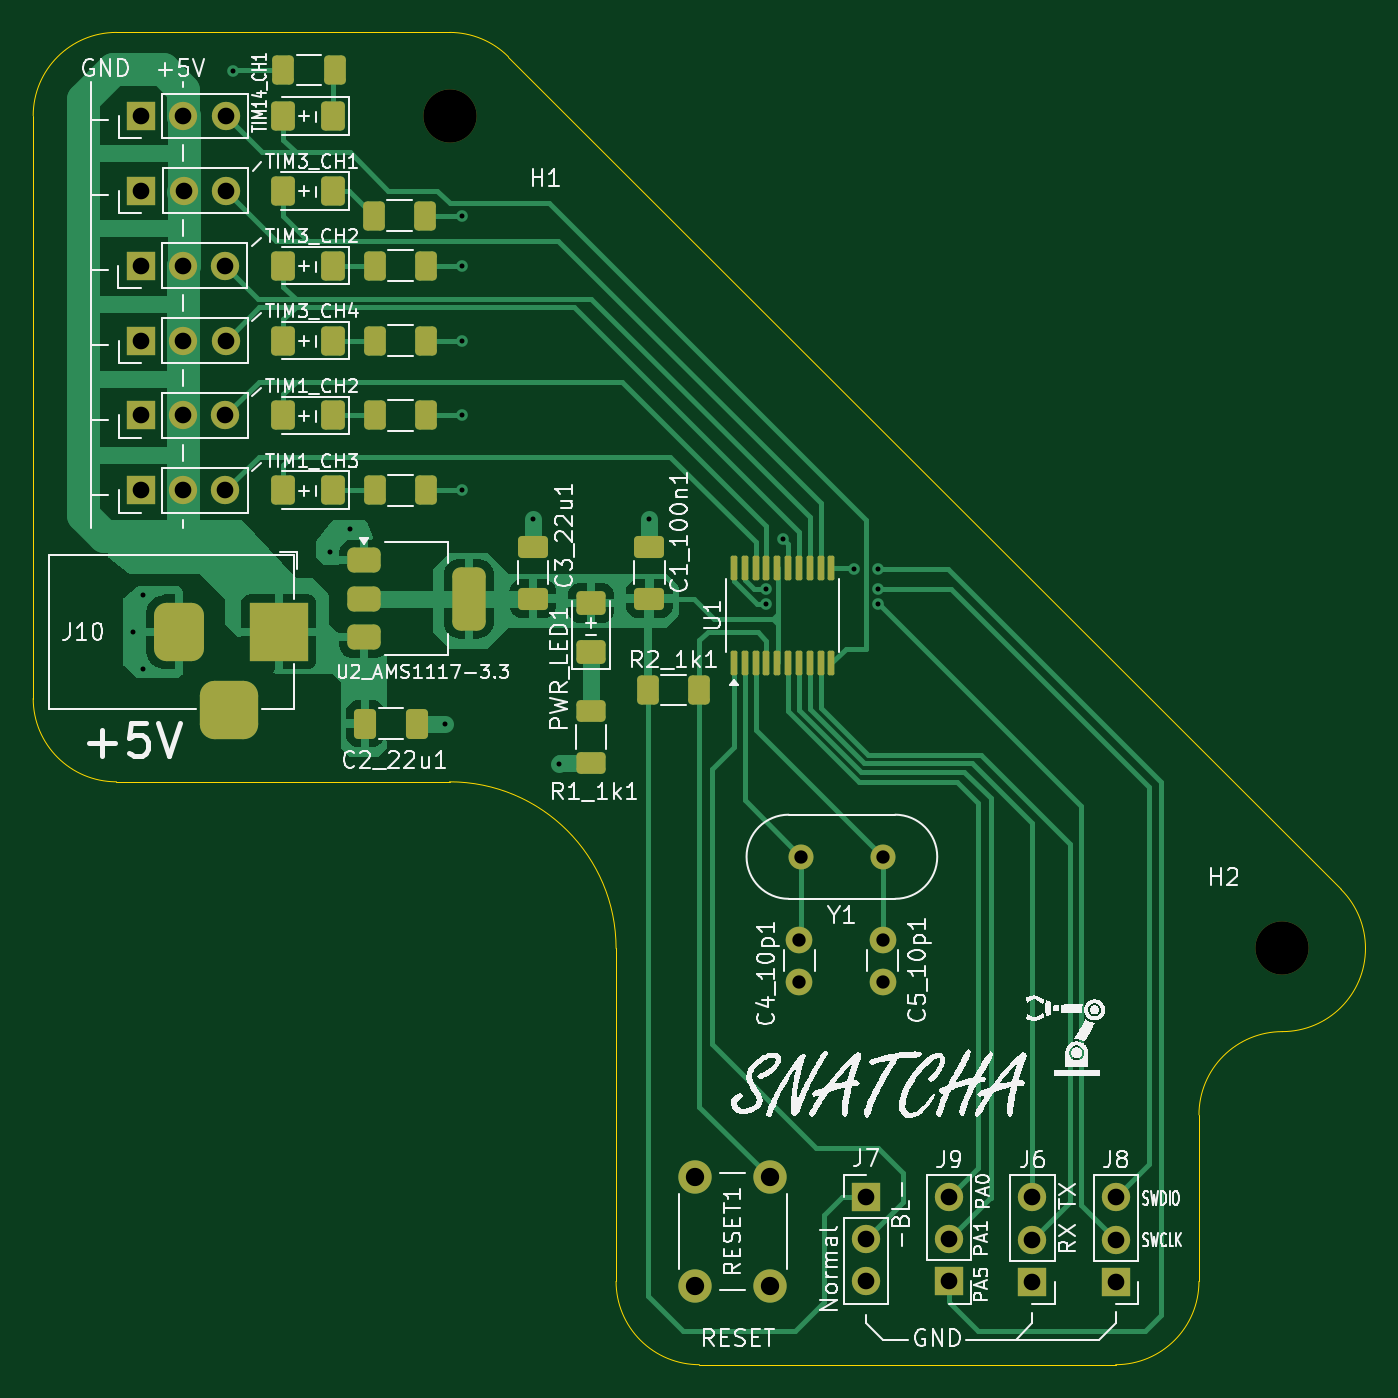
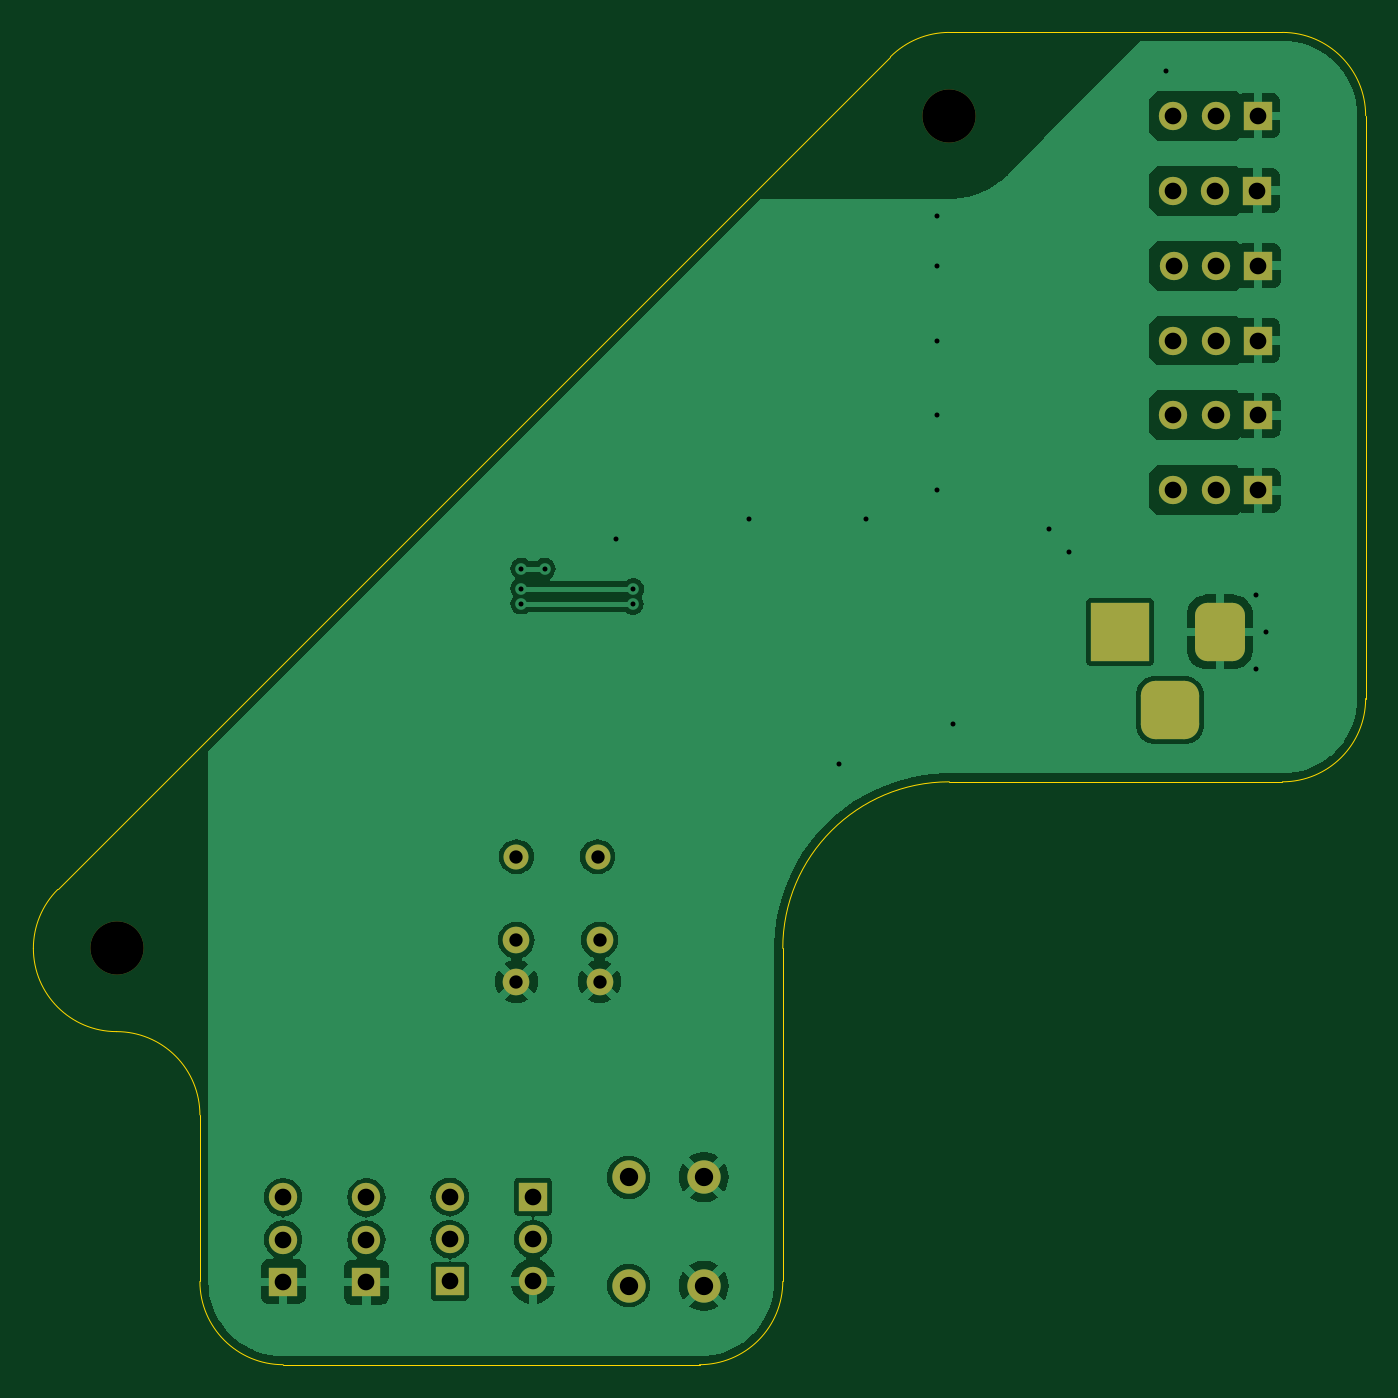
Circuit board: 8 layer files. Board 80.0 x 80.0 mm.
- bottom_copper: STM32F070F6P6-Robot-Arm-2-B_Cu.gbr (65680 bytes)
- bottom_mask: STM32F070F6P6-Robot-Arm-2-B_Mask.gbr (2989 bytes)
- bottom_silk: STM32F070F6P6-Robot-Arm-2-B_Silkscreen.gbr (469 bytes)
- outline: STM32F070F6P6-Robot-Arm-2-Edge_Cuts.gbr (1676 bytes)
- top_copper: STM32F070F6P6-Robot-Arm-2-F_Cu.gbr (37382 bytes)
- top_mask: STM32F070F6P6-Robot-Arm-2-F_Mask.gbr (6033 bytes)
- top_silk: STM32F070F6P6-Robot-Arm-2-F_Silkscreen.gbr (135370 bytes)
- drill: STM32F070F6P6-Robot-Arm-2.drl (1565 bytes)

=== bottom_copper: STM32F070F6P6-Robot-Arm-2-B_Cu.gbr (65680 bytes, source omitted) ===
=== bottom_mask: STM32F070F6P6-Robot-Arm-2-B_Mask.gbr ===
%TF.GenerationSoftware,KiCad,Pcbnew,8.0.6*%
%TF.CreationDate,2025-01-24T14:08:05+11:00*%
%TF.ProjectId,STM32F070F6P6-Robot-Arm-2,53544d33-3246-4303-9730-463650362d52,rev?*%
%TF.SameCoordinates,Original*%
%TF.FileFunction,Soldermask,Bot*%
%TF.FilePolarity,Negative*%
%FSLAX46Y46*%
G04 Gerber Fmt 4.6, Leading zero omitted, Abs format (unit mm)*
G04 Created by KiCad (PCBNEW 8.0.6) date 2025-01-24 14:08:05*
%MOMM*%
%LPD*%
G01*
G04 APERTURE LIST*
G04 Aperture macros list*
%AMRoundRect*
0 Rectangle with rounded corners*
0 $1 Rounding radius*
0 $2 $3 $4 $5 $6 $7 $8 $9 X,Y pos of 4 corners*
0 Add a 4 corners polygon primitive as box body*
4,1,4,$2,$3,$4,$5,$6,$7,$8,$9,$2,$3,0*
0 Add four circle primitives for the rounded corners*
1,1,$1+$1,$2,$3*
1,1,$1+$1,$4,$5*
1,1,$1+$1,$6,$7*
1,1,$1+$1,$8,$9*
0 Add four rect primitives between the rounded corners*
20,1,$1+$1,$2,$3,$4,$5,0*
20,1,$1+$1,$4,$5,$6,$7,0*
20,1,$1+$1,$6,$7,$8,$9,0*
20,1,$1+$1,$8,$9,$2,$3,0*%
G04 Aperture macros list end*
%ADD10C,3.200000*%
%ADD11R,1.700000X1.700000*%
%ADD12O,1.700000X1.700000*%
%ADD13R,3.500000X3.500000*%
%ADD14RoundRect,0.750000X-0.750000X-1.000000X0.750000X-1.000000X0.750000X1.000000X-0.750000X1.000000X0*%
%ADD15RoundRect,0.875000X-0.875000X-0.875000X0.875000X-0.875000X0.875000X0.875000X-0.875000X0.875000X0*%
%ADD16C,1.500000*%
%ADD17C,1.600000*%
%ADD18C,2.000000*%
G04 APERTURE END LIST*
D10*
%TO.C,H2*%
X125000000Y-100000000D03*
%TD*%
D11*
%TO.C,TIM3_CH1*%
X56500000Y-54500000D03*
D12*
X59040000Y-54500000D03*
X61580000Y-54500000D03*
%TD*%
D13*
%TO.C,J10*%
X64750000Y-81000000D03*
D14*
X58750000Y-81000000D03*
D15*
X61750000Y-85700000D03*
%TD*%
D16*
%TO.C,Y1*%
X101000000Y-94500000D03*
X96120000Y-94500000D03*
%TD*%
D11*
%TO.C,TIM1_CH3*%
X56460000Y-72500000D03*
D12*
X59000000Y-72500000D03*
X61540000Y-72500000D03*
%TD*%
D11*
%TO.C,J7*%
X100000000Y-114920000D03*
D12*
X100000000Y-117460000D03*
X100000000Y-120000000D03*
%TD*%
D11*
%TO.C,TIM1_CH2*%
X56460000Y-68000000D03*
D12*
X59000000Y-68000000D03*
X61540000Y-68000000D03*
%TD*%
D11*
%TO.C,J6*%
X110000000Y-120040000D03*
D12*
X110000000Y-117500000D03*
X110000000Y-114960000D03*
%TD*%
D17*
%TO.C,C4_10p1*%
X96000000Y-99500000D03*
X96000000Y-102000000D03*
%TD*%
D18*
%TO.C,RESET1*%
X89750000Y-120250000D03*
X89750000Y-113750000D03*
X94250000Y-120250000D03*
X94250000Y-113750000D03*
%TD*%
D17*
%TO.C,C5_10p1*%
X101000000Y-99500000D03*
X101000000Y-102000000D03*
%TD*%
D11*
%TO.C,TIM14_CH1*%
X56475000Y-50000000D03*
D12*
X59015000Y-50000000D03*
X61555000Y-50000000D03*
%TD*%
D11*
%TO.C,TIM3_CH2*%
X56445000Y-59000000D03*
D12*
X58985000Y-59000000D03*
X61525000Y-59000000D03*
%TD*%
D11*
%TO.C,TIM3_CH4*%
X56475000Y-63500000D03*
D12*
X59015000Y-63500000D03*
X61555000Y-63500000D03*
%TD*%
D10*
%TO.C,H1*%
X75000000Y-50000000D03*
%TD*%
D11*
%TO.C,J8*%
X115000000Y-120025000D03*
D12*
X115000000Y-117485000D03*
X115000000Y-114945000D03*
%TD*%
D11*
%TO.C,J9*%
X105000000Y-120000000D03*
D12*
X105000000Y-117460000D03*
X105000000Y-114920000D03*
%TD*%
M02*

=== bottom_silk: STM32F070F6P6-Robot-Arm-2-B_Silkscreen.gbr ===
%TF.GenerationSoftware,KiCad,Pcbnew,8.0.6*%
%TF.CreationDate,2025-01-24T14:08:04+11:00*%
%TF.ProjectId,STM32F070F6P6-Robot-Arm-2,53544d33-3246-4303-9730-463650362d52,rev?*%
%TF.SameCoordinates,Original*%
%TF.FileFunction,Legend,Bot*%
%TF.FilePolarity,Positive*%
%FSLAX46Y46*%
G04 Gerber Fmt 4.6, Leading zero omitted, Abs format (unit mm)*
G04 Created by KiCad (PCBNEW 8.0.6) date 2025-01-24 14:08:04*
%MOMM*%
%LPD*%
G01*
G04 APERTURE LIST*
G04 APERTURE END LIST*
M02*

=== outline: STM32F070F6P6-Robot-Arm-2-Edge_Cuts.gbr ===
%TF.GenerationSoftware,KiCad,Pcbnew,8.0.6*%
%TF.CreationDate,2025-01-24T14:08:05+11:00*%
%TF.ProjectId,STM32F070F6P6-Robot-Arm-2,53544d33-3246-4303-9730-463650362d52,rev?*%
%TF.SameCoordinates,Original*%
%TF.FileFunction,Profile,NP*%
%FSLAX46Y46*%
G04 Gerber Fmt 4.6, Leading zero omitted, Abs format (unit mm)*
G04 Created by KiCad (PCBNEW 8.0.6) date 2025-01-24 14:08:05*
%MOMM*%
%LPD*%
G01*
G04 APERTURE LIST*
%TA.AperFunction,Profile*%
%ADD10C,0.050000*%
%TD*%
G04 APERTURE END LIST*
D10*
X75000000Y-45000000D02*
G75*
G02*
X78535534Y-46464466I0J-5000000D01*
G01*
X130000000Y-100000000D02*
G75*
G02*
X125000000Y-105000000I-5000000J0D01*
G01*
X50000000Y-85000000D02*
X50000000Y-60000000D01*
X128535534Y-96464466D02*
G75*
G02*
X130000000Y-100000000I-3535534J-3535534D01*
G01*
X120000000Y-110000000D02*
G75*
G02*
X125000000Y-105000000I5000000J0D01*
G01*
X55000000Y-90000000D02*
G75*
G02*
X50000000Y-85000000I0J5000000D01*
G01*
X50000000Y-60000000D02*
X50000000Y-50000000D01*
X65000000Y-90000000D02*
X75000000Y-90000000D01*
X50000000Y-50000000D02*
G75*
G02*
X55000000Y-45000000I5000000J0D01*
G01*
X65000000Y-45000000D02*
X75000000Y-45000000D01*
X120000000Y-120000000D02*
G75*
G02*
X115000000Y-125000000I-5000000J0D01*
G01*
X55000000Y-45000000D02*
X65000000Y-45000000D01*
X120000000Y-110000000D02*
X120000000Y-120000000D01*
X78535534Y-46464466D02*
X128535534Y-96464466D01*
X85000000Y-100000000D02*
X85000000Y-120000000D01*
X75000000Y-90000000D02*
G75*
G02*
X85000000Y-100000000I0J-10000000D01*
G01*
X90000000Y-125000000D02*
G75*
G02*
X85000000Y-120000000I0J5000000D01*
G01*
X115000000Y-125000000D02*
X90000000Y-125000000D01*
X55000000Y-90000000D02*
X65000000Y-90000000D01*
M02*

=== top_copper: STM32F070F6P6-Robot-Arm-2-F_Cu.gbr (37382 bytes, source omitted) ===
=== top_mask: STM32F070F6P6-Robot-Arm-2-F_Mask.gbr (6033 bytes, source omitted) ===
=== top_silk: STM32F070F6P6-Robot-Arm-2-F_Silkscreen.gbr (135370 bytes, source omitted) ===
=== drill: STM32F070F6P6-Robot-Arm-2.drl ===
M48
; DRILL file {KiCad 8.0.6} date 2025-01-24T14:08:03+1100
; FORMAT={-:-/ absolute / metric / decimal}
; #@! TF.CreationDate,2025-01-24T14:08:03+11:00
; #@! TF.GenerationSoftware,Kicad,Pcbnew,8.0.6
; #@! TF.FileFunction,MixedPlating,1,2
FMAT,2
METRIC
; #@! TA.AperFunction,Plated,PTH,ViaDrill
T1C0.300
; #@! TA.AperFunction,Plated,PTH,ComponentDrill
T2C0.800
; #@! TA.AperFunction,Plated,PTH,ComponentDrill
T3C1.000
; #@! TA.AperFunction,Plated,PTH,ComponentDrill
T4C1.100
; #@! TA.AperFunction,NonPlated,NPTH,ComponentDrill
T5C3.200
%
G90
G05
T1
X56.0Y-81.0
X56.6Y-78.8
X56.6Y-83.2
X62.0Y-47.3
X67.8Y-76.2
X69.0Y-74.8
X74.75Y-86.5
X75.75Y-56.0
X75.75Y-59.0
X75.75Y-63.5
X75.75Y-68.0
X75.75Y-72.5
X80.0Y-74.2
X81.6Y-88.9
X87.0Y-74.2
X93.975Y-78.425
X94.004Y-79.325
X95.0Y-75.4
X99.3Y-77.2
X100.7Y-77.2
X100.7Y-78.4
X100.7Y-79.3
T2
X96.0Y-99.5
X96.0Y-102.0
X96.12Y-94.5
X101.0Y-94.5
X101.0Y-99.5
X101.0Y-102.0
T3
X56.445Y-59.0
X56.46Y-68.0
X56.46Y-72.5
X56.475Y-50.0
X56.475Y-63.5
X56.5Y-54.5
X58.985Y-59.0
X59.0Y-68.0
X59.0Y-72.5
X59.015Y-50.0
X59.015Y-63.5
X59.04Y-54.5
X61.525Y-59.0
X61.54Y-68.0
X61.54Y-72.5
X61.555Y-50.0
X61.555Y-63.5
X61.58Y-54.5
X100.0Y-114.92
X100.0Y-117.46
X100.0Y-120.0
X105.0Y-114.92
X105.0Y-117.46
X105.0Y-120.0
X110.0Y-114.96
X110.0Y-117.5
X110.0Y-120.04
X115.0Y-114.945
X115.0Y-117.485
X115.0Y-120.025
T4
X89.75Y-113.75
X89.75Y-120.25
X94.25Y-113.75
X94.25Y-120.25
T5
X75.0Y-50.0
X125.0Y-100.0
T3
G00X58.75Y-80.0
M15
G01X58.75Y-82.0
M16
G05
G00X60.75Y-85.7
M15
G01X62.75Y-85.7
M16
G05
G00X64.75Y-80.0
M15
G01X64.75Y-82.0
M16
G05
M30

